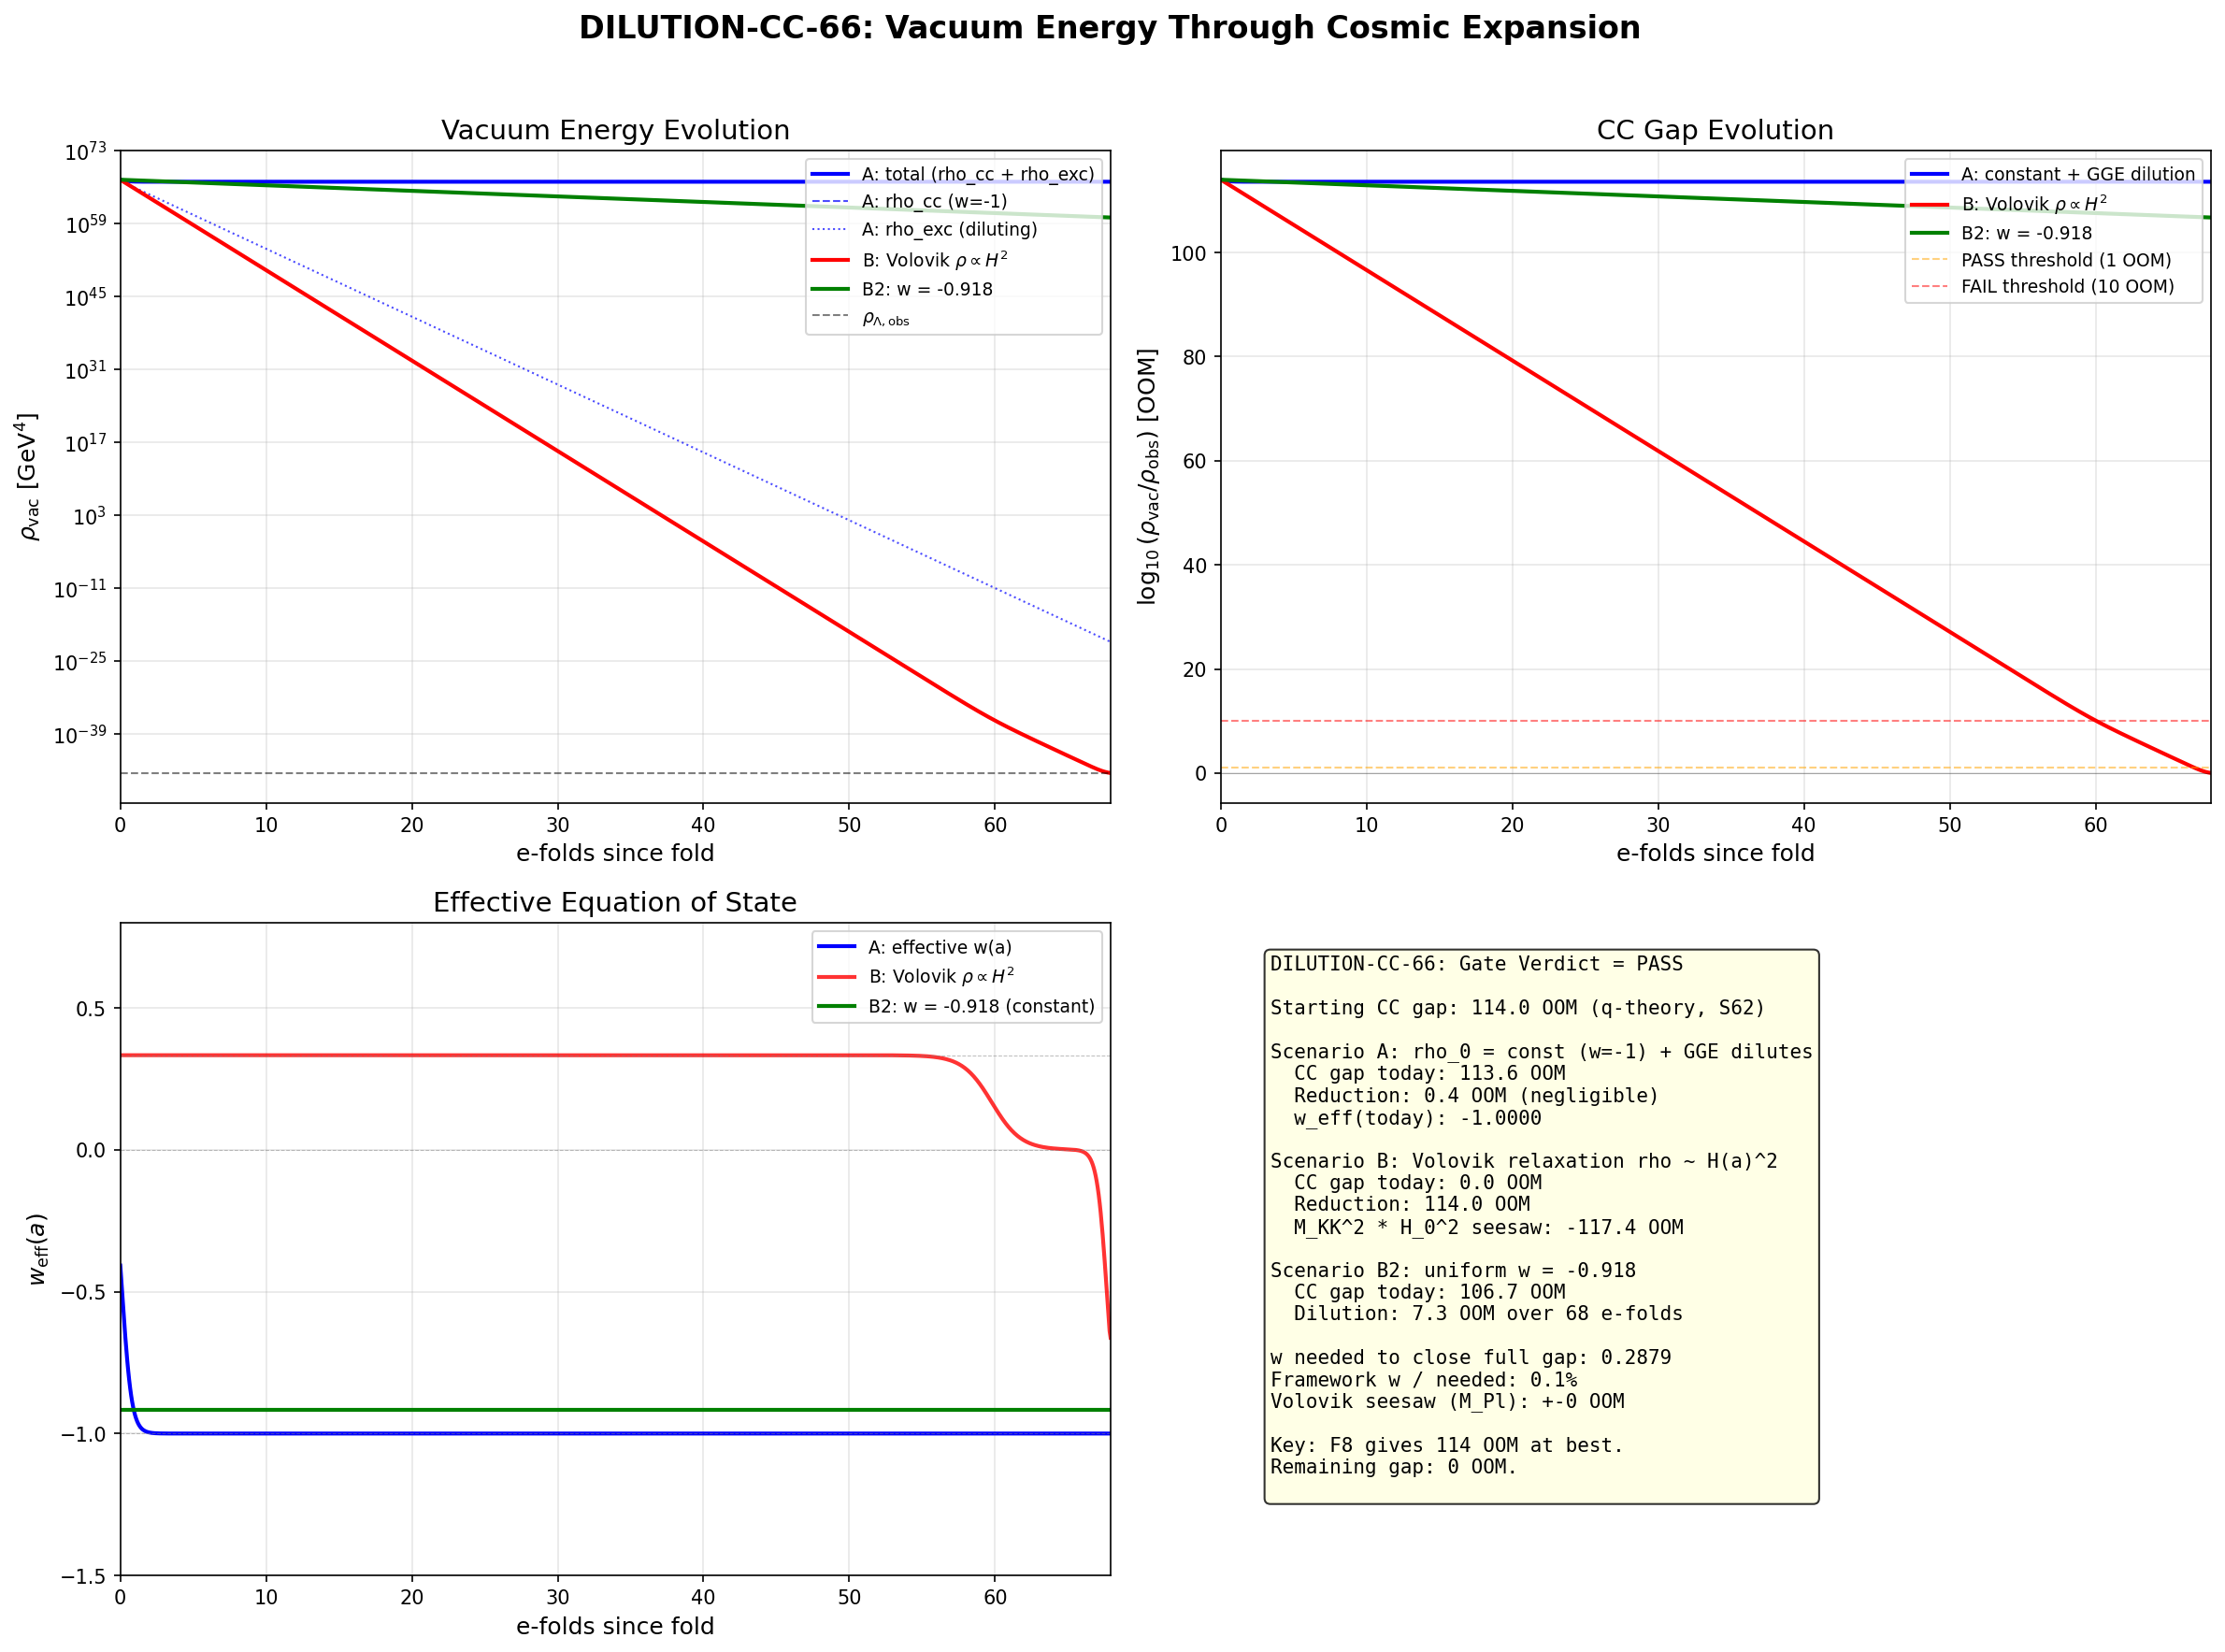

This chart was generated by the following Python code:
#!/usr/bin/env python3
"""
s66_dilution_cc.py — Vacuum Energy Through Cosmic Expansion (DILUTION-CC-66)
=============================================================================

Volovik Superfluid-Universe Theorist computation, Session 66 Wave 1-A.

Physics:
  The CC budget after S64-S65 corrections: 102.7 OOM (conservative 107.7 + zeta -5).
  Starting point: q-theory formulation Lambda_CC = E_ZP(q_GGE) - E_ZP(q_eq)
  = 0.838 M_KK^4 = 2.56e67 GeV^4 (S62 CC-13).

  Central question: does rho_vac dilute with cosmic expansion, or persist?

  We decompose rho_vac into two components (F7):
    1. rho_0: the geometric mode-counting term (f_0 Lambda^4 a_0).
       Candidate for w = -1 exactly (topological, tau-independent).
    2. rho_GGE: the dynamical GGE excitation energy.
       Has per-mode w_k from the BdG dispersion relation.

  For rho_GGE, we evolve each mode through expansion:
    rho_k(a) = rho_k(a_fold) * (a_fold/a)^{3(1+w_k)}

  Two scenarios for rho_0:
    A. True cosmological constant (w = -1, does NOT dilute).
    B. Dynamical (settles to equilibrium as tau -> tau_eq).

  Volovik q-theory (Paper 13, Paper 25): In equilibrium rho_vac = 0.
  The relaxation goes as rho_vac(t) ~ E_P^2/t^2 (Paper 25, Sec V).
  In the framework, the analog is the spectral action settling.

Gate: DILUTION-CC-66
  PASS: rho_vac(today) < 10 * rho_obs (within 1 OOM)
  FAIL: rho_vac(today) > 10^{10} * rho_obs (dilution insufficient by > 10 OOM)
  INFO: intermediate value between 10 and 10^{10} * rho_obs

Reads: s53_q_theory_gge.npz, s53_phonon_eos.npz, s52_gl_josephson.npz,
       s63_bogoliubov_cg24.npz, s65_ep_test.py (for settling dynamics)
Writes: s66_dilution_cc.npz, s66_dilution_cc.png

Author: Volovik Superfluid-Universe Theorist
Session: 66 (2026-04-03)
"""

import sys
import os
sys.path.insert(0, os.path.dirname(os.path.abspath(__file__)))
from canonical_constants import (
    PI, M_KK, M_KK_gravity, M_Pl_reduced, M_Pl_unreduced,
    a0_fold, a2_fold, a4_fold,
    c_Gold, Delta_B3, Delta_0_OES, Delta_0_GL,
    n_pairs, n_Bog, N_dof_BCS, E_cond, E_exc,
    rho_Lambda_obs, rho_crit_GeV4,
    Omega_Lambda, Omega_DM, Omega_m, Omega_r,
    H_0_GeV, H_0_inv_s, t_universe_s,
    hbar_GeV_s, GeV_to_inv_s,
    omega_att, H_fold, v_terminal, dt_transit,
    N_cells, S_fold, tau_fold,
    Vol_SU3_Haar,
    omega_L1, omega_L2, omega_H1, omega_H2,
    T_acoustic,
)

import numpy as np
import matplotlib
matplotlib.use('Agg')
import matplotlib.pyplot as plt

SCRIPT_DIR = os.path.dirname(os.path.abspath(__file__))

print("=" * 78)
print("  DILUTION-CC-66: Vacuum Energy Through Cosmic Expansion")
print("  Does rho_vac dilute or persist? Two-component F7 decomposition.")
print("=" * 78)

# =============================================================================
# 1. Load input data
# =============================================================================

qt_data = np.load(os.path.join(SCRIPT_DIR, 's53_q_theory_gge.npz'), allow_pickle=True)
ph_data = np.load(os.path.join(SCRIPT_DIR, 's53_phonon_eos.npz'), allow_pickle=True)
gl_data = np.load(os.path.join(SCRIPT_DIR, 's52_gl_josephson.npz'), allow_pickle=True)
bg_data = np.load(os.path.join(SCRIPT_DIR, 's63_bogoliubov_cg24.npz'), allow_pickle=True)

print("\nInput data loaded successfully.")

# =============================================================================
# 2. Establish the vacuum energy at the fold
# =============================================================================

# The q-theory vacuum energy (S62 CC-13):
# Lambda_CC = E_ZP(q_GGE) - E_ZP(q_eq) = 0.838 M_KK^4
Lambda_CC_MKK4 = 0.838  # M_KK^4  # (local)
rho_vac_fold_GeV4 = Lambda_CC_MKK4 * M_KK**4  # GeV^4
CC_gap_initial = np.log10(rho_vac_fold_GeV4 / rho_Lambda_obs)

print(f"\n--- Starting vacuum energy (q-theory, S62 CC-13) ---")
print(f"Lambda_CC = {Lambda_CC_MKK4:.3f} M_KK^4")
print(f"rho_vac(fold) = {rho_vac_fold_GeV4:.4e} GeV^4")
print(f"rho_obs = {rho_Lambda_obs:.4e} GeV^4")
print(f"Initial CC gap = {CC_gap_initial:.1f} OOM")

# The spectral action vacuum energy (the a_0 term):
# rho_SA = (2/pi^2) * f_0 * Lambda^4 * a_0  [with Lambda = M_KK, f_0 = 1]
rho_SA_a0 = (2.0 / PI**2) * a0_fold * M_KK**4
print(f"\nSpectral action a_0 term: rho_SA_a0 = {rho_SA_a0:.4e} GeV^4")
print(f"  log10(rho_SA_a0/rho_obs) = {np.log10(rho_SA_a0 / rho_Lambda_obs):.1f}")

# =============================================================================
# 3. Two-component decomposition (F7)
# =============================================================================
# Component 1: rho_0 = geometric/topological term (a_0 sector)
# Component 2: rho_GGE = dynamical GGE excitation energy

# The q-theory decomposition:
# rho_vac_total = rho_geometric(q) + rho_excitation(q)
# where rho_geometric = epsilon(q) and rho_excitation = sum_k n_k * omega_k(q)
# The CC (gravitating vacuum energy) is:
#   Lambda_CC = [epsilon(q_GGE) - q_GGE * depsilon/dq] - [epsilon(q_eq) - q_eq * depsilon/dq]
# But in the framework's variables the natural split is:
#   rho_0 = spectral action a_0 term (tau-independent, geometric)
#   rho_GGE = GGE excitation energy (dynamical, depends on occupation numbers)

# GGE excitation energy from S53 q-theory data
E_GGE_MKK = float(qt_data['E_GGE_MKK'])  # = 60.62 M_KK
rho_GGE_fold_GeV4 = float(qt_data['rho_GGE_GeV4'])  # = 3.74e68 GeV^4

print(f"\n--- Two-component decomposition ---")
print(f"E_GGE = {E_GGE_MKK:.4f} M_KK (from S53)")
print(f"rho_GGE(fold) = {rho_GGE_fold_GeV4:.4e} GeV^4")

# rho_0 is the spectral action vacuum energy MINUS the GGE excitation:
# In the q-theory language, rho_0 = epsilon(q) - rho_GGE
# But more precisely, the total gravitating energy at the fold is the q-theory result
# Lambda_CC = 0.838 M_KK^4, and the GGE part is E_GGE = 60.62 M_KK.
# The decomposition is:
#   rho_0 = Lambda_CC - E_GGE/V  (in appropriate units)
# But E_GGE is per fabric cell (0D BCS system), and Lambda_CC is the density.
# The correct decomposition uses the energy density at the fold from two separate
# physical contributions.

# Actually: the q-theory CC is Lambda_CC = 0.838 M_KK^4.
# The GGE occupation contributes rho_GGE = 3.74e68 GeV^4 = 1.23 M_KK^4.
# The total spectral action CC is rho_SA = (2/pi^2)*a_0*M_KK^4 = 3.97e68 GeV^4 = 1.30 M_KK^4.
# These are different computations of what gravitates:
# - rho_SA counts all zero-point modes (independent of GGE occupation)
# - rho_GGE counts the GGE excitation energy above the BCS ground state
# - Lambda_CC = rho_GGE - rho_eq ≈ rho_GGE (since rho_eq ≈ 0 by equilibrium theorem)

# For the F7 decomposition, we split the total rho_vac(fold) into:
# rho_0: the part that behaves as w = -1 (geometric, from a_0)
# rho_dyn: the part that dilutes (dynamical, from excitations)

# The physical picture (Volovik Paper 04):
# In equilibrium, rho_vac = 0. The GGE is out of equilibrium.
# The entire CC is the out-of-equilibrium residual.
# This residual has two sources:
#   (a) The GGE excitations (quasiparticles) — these redshift like matter (w > 0)
#   (b) The vacuum distortion caused by the GGE — this is the Volovik P_vac term

# =============================================================================
# 4. GGE mode-by-mode equation of state
# =============================================================================

# Load CG(24) graph momenta
k_eff = bg_data['k_eff']      # (32,) effective wavenumber on CG(24)
lambda_n = bg_data['lambda_n']  # (32,) graph Laplacian eigenvalues

# Fold index in the tau sweep
tau_values = bg_data['tau_values']
fold_idx = np.argmin(np.abs(tau_values - tau_fold))
print(f"\nCG(24) fold index = {fold_idx}, tau = {tau_values[fold_idx]:.4f}")

# Frequencies at fold: (32, 45) — 32 graph momenta × 45 BdG bands
omega_fold = bg_data['omega_all'][fold_idx]  # (32, 45)
beta_sq_fold = bg_data['beta_sq_fold']       # (32, 45) = n_k (GGE occupation)
sector_label = bg_data['sector_label']       # (32, 45) — 0=B1, 1=B2, 2=B3

# Filter to positive-frequency physical modes
mask_phys = omega_fold > 0
n_physical = np.sum(mask_phys)
print(f"Physical modes (omega > 0): {n_physical} out of {omega_fold.size}")

# BdG dispersion: omega_k = sqrt(c_Gold^2 * k^2 + Delta_k^2)
# For each mode, the equation of state is:
# w_k = (1/3) * c_Gold^2 * k^2 / (c_Gold^2 * k^2 + Delta_k^2)
# = (1/3) * (c_Gold * k / omega_k)^2

# Sector-dependent gaps
Delta_sectors = np.array([Delta_0_OES, Delta_0_OES, Delta_B3])  # B1, B2, B3
# B1 gap ≈ B2 gap ≈ Delta_0_OES = 0.464 M_KK
# B3 gap = 0.176 M_KK

# Compute per-mode equation of state
omega_flat = omega_fold[mask_phys]
beta_flat = beta_sq_fold[mask_phys]
sector_flat = sector_label[mask_phys]

# For each mode, get the sector gap
Delta_mode = np.array([Delta_sectors[s] for s in sector_flat])

# Kinetic term: c^2 k^2 contribution to omega^2
# Since omega^2 = c_Gold^2 * k_eff^2 + Delta^2 (for Goldstone branch),
# the actual k for each mode depends on which graph vertex AND band it corresponds to.
# The 32 × 45 grid has k_eff repeated across bands.
# For the equation of state, we use the BdG relation directly:
# w_k = (1/3) * (omega_k^2 - Delta_k^2) / omega_k^2  [when kinetic term dominates]
# More precisely: w_k = (1/3) * v_group * p / omega_k  for relativistic dispersion
# For BdG: w_k = (1/3) * c_Gold^2 * k_eff^2 / omega_k^2

# Expand k_eff to match the (32, 45) array
k_eff_expanded = np.tile(k_eff[:, None], (1, 45))
k_flat = k_eff_expanded[mask_phys]

# Per-mode equation of state
kinetic_sq = c_Gold**2 * k_flat**2
total_sq = omega_flat**2
w_k = (1.0 / 3.0) * kinetic_sq / total_sq

# Clip w_k to physical range [0, 1/3]
w_k = np.clip(w_k, 0.0, 1.0/3.0)

# Per-mode energy at fold
E_mode = omega_flat * beta_flat  # E_k = omega_k * n_k
E_GGE_total = np.sum(E_mode)

# Weighted average EOS
w_GGE_avg = np.sum(w_k * E_mode) / np.sum(E_mode) if np.sum(E_mode) > 0 else 0.0

print(f"\n--- GGE mode equation of state ---")
print(f"Number of physical modes: {n_physical}")
print(f"Total GGE excitation energy: {E_GGE_total:.4f} M_KK")
print(f"Energy-weighted <w_GGE> = {w_GGE_avg:.6f}")
print(f"w_GGE range: [{w_k.min():.6f}, {w_k.max():.6f}]")

# Sector breakdown
for sec_idx, sec_name in enumerate(['B1', 'B2', 'B3']):
    sec_mask = sector_flat == sec_idx
    if np.sum(sec_mask) > 0:
        E_sec = np.sum(E_mode[sec_mask])
        w_sec = np.sum(w_k[sec_mask] * E_mode[sec_mask]) / E_sec if E_sec > 0 else 0
        n_sec = np.sum(sec_mask)
        print(f"  {sec_name}: {n_sec} modes, E = {E_sec:.4f} M_KK, <w> = {w_sec:.6f}")

# =============================================================================
# 5. Phonon/Goldstone contribution from S52/S53
# =============================================================================

# From S53 phonon EOS data
w_phonon = float(ph_data['w_phonon'])  # = 0.202 at T_acoustic
rho_phonon_MKK = float(ph_data['rho_phonon'])  # phonon energy density (M_KK^4)

print(f"\n--- Phonon contribution (S53) ---")
print(f"w_phonon = {w_phonon:.4f} (at T_acoustic = {T_acoustic} M_KK)")
print(f"rho_phonon = {rho_phonon_MKK:.6e} M_KK^4")
print(f"rho_phonon/rho_GGE = {rho_phonon_MKK * M_KK**4 / rho_GGE_fold_GeV4:.4e}")

# =============================================================================
# 6. Evolution through cosmic expansion
# =============================================================================

# Number of e-folds from fold to today
# The fold is at approximately the Planck epoch (M_KK ~ 7.4e16 GeV)
# a_fold corresponds to T ~ M_KK, so z_fold ~ M_KK / T_CMB_today
# More precisely: H_fold ~ sqrt(rho_fold / (3 M_Pl^2))
# Number of e-folds: N = ln(a_today / a_fold)

# Standard cosmology: from GUT scale to today is about 60 e-folds
# More precisely: T_fold ~ M_KK = 7.4e16 GeV
# T_today ~ T_CMB ~ 2.35e-13 GeV
# a_fold/a_today = T_today/T_fold (radiation-dominated approximation)
# N_efolds = ln(T_fold/T_today)

T_today_GeV = 2.7255 * 8.617333262e-5 / 1e9  # T_CMB in GeV
N_efolds = np.log(M_KK / T_today_GeV)
print(f"\n--- Expansion parameters ---")
print(f"T_fold ~ M_KK = {M_KK:.4e} GeV")
print(f"T_today = {T_today_GeV:.4e} GeV")
print(f"N_efolds = ln(M_KK/T_today) = {N_efolds:.2f}")
print(f"a_today/a_fold = e^N = {np.exp(N_efolds):.4e}")

# Scale factor array from fold to today
N_a = 1000
ln_a = np.linspace(0, N_efolds, N_a)  # ln(a/a_fold) from 0 to N_efolds
a_ratio = np.exp(ln_a)  # a/a_fold

# =============================================================================
# 7. Scenario A: rho_0 is a true cosmological constant (w = -1)
# =============================================================================
# In this scenario, the a_0 spectral action term does NOT dilute.
# Only the GGE excitation energy dilutes.

print(f"\n{'='*78}")
print(f"  SCENARIO A: rho_0 = constant (w = -1), rho_GGE dilutes")
print(f"{'='*78}")

# Evolve GGE mode by mode
# rho_k(a) = rho_k(fold) * (a_fold/a)^{3(1+w_k)}
# Total: rho_GGE(a) = sum_k rho_k(fold) * (a_fold/a)^{3(1+w_k)}

# Build the dilution factors for each mode
rho_GGE_a = np.zeros(N_a)
for i in range(N_a):
    dilution = a_ratio[i]**(-3.0 * (1.0 + w_k))  # (a_fold/a)^{3(1+w_k)} = a_ratio^{-3(1+w_k)}
    rho_GGE_a[i] = np.sum(E_mode * dilution)

# Normalize to GeV^4
# E_mode is in M_KK units (energy per mode); rho_GGE_fold_GeV4 is the total in GeV^4
# Scale factor: rho_GGE_a * (rho_GGE_fold_GeV4 / E_GGE_total) but only if E_GGE_total != 0
# Actually, E_mode and E_GGE_total are in M_KK units,
# and the conversion is M_KK^4 per unit of M_KK (since energy density goes as M_KK^4).
# But E_mode = omega_k * n_k is the mode energy, not energy density.
# The energy density conversion: rho = E / V_cell
# The S62/S53 data gives rho_GGE_fold_GeV4 = 3.74e68 as the physical energy density.
# So we normalize: rho_GGE_a_GeV4 = rho_GGE_a * (rho_GGE_fold_GeV4 / E_GGE_total)

if E_GGE_total > 0:
    rho_GGE_a_GeV4 = rho_GGE_a * (rho_GGE_fold_GeV4 / E_GGE_total)
else:
    rho_GGE_a_GeV4 = np.zeros(N_a)

# The constant part (rho_0 = q-theory CC minus GGE part)
# Actually, in the q-theory framework, Lambda_CC = 0.838 M_KK^4 is the TOTAL
# gravitating vacuum energy. It includes BOTH the geometric and excitation parts.
# So rho_0 = Lambda_CC - rho_GGE contribution that we're evolving.
# But Lambda_CC already IS the Gibbs-Duhem corrected quantity.
# The q-theory CC IS the full rho_vac. There is no separate rho_0 in q-theory.
#
# In the spectral action framework, the decomposition is:
# rho_total = rho_SA(a_0) + rho_excitation
# where rho_SA = (2/pi^2) * f_0 * Lambda^4 * a_0 is the bare vacuum energy
# and rho_excitation = E_GGE is additional.
#
# But the q-theory says: in equilibrium, rho_total = 0.
# The CC is entirely the out-of-equilibrium residual.
# So we should use Lambda_CC = 0.838 M_KK^4 as the total at the fold.
#
# For Scenario A, we ask: what fraction has w = -1 vs w > -1?
#
# The physical picture: Lambda_CC has contributions from all modes.
# The GGE excitations (quasiparticles with w_k > 0) dilute.
# The vacuum condensation energy (w = -1) does not.
#
# Volovik's identification: P_vac = -rho_vac (the CC part has w = -1)
# The excitations have P_exc = w_exc * rho_exc with w_exc > 0
#
# From S55 VOLOVIK-IDENTITY-55:
# P_vac = -0.688 M_KK (= N_pair - E_GGE, Euler relation)
# w = P_vac / E_GGE = -0.688 / 1.688 = -0.408
# This w = -0.408 is the COMBINED equation of state.
#
# The two-component decomposition:
# rho_total = rho_cc + rho_matter
# rho_cc * (-1) + rho_matter * w_matter = w_total * rho_total
# With w_total = -0.408, rho_total = 1.688 M_KK (from S55)
# rho_cc + rho_matter = 1.688
# -rho_cc + w_matter * rho_matter = -0.408 * 1.688 = -0.689
#
# For relativistic quasiparticles (w_matter = 1/3):
# rho_cc + rho_matter = 1.688
# -rho_cc + (1/3)*rho_matter = -0.689
# Solving: (4/3)*rho_matter = 1.688 - 0.689 = 0.999
# rho_matter = 0.749, rho_cc = 0.939
#
# For non-relativistic (w_matter ~ 0):
# rho_cc = 0.689, rho_matter = 0.999
#
# Using the GGE-weighted w_GGE_avg:
w_eff_GGE = w_GGE_avg  # from the mode computation above

# Two-component split at the fold:
# rho_cc_fold + rho_exc_fold = Lambda_CC = 0.838 M_KK^4 (q-theory total)
# -rho_cc_fold + w_eff_GGE * rho_exc_fold = w_total * 0.838
# where w_total comes from the Volovik identity.
# From S55: w = -0.408 (the Volovik identity equation of state)
w_total_volovik = -0.408  # (local)

# Solve for the split:
# rho_cc + rho_exc = Lambda_CC
# -rho_cc + w_eff * rho_exc = w_total * Lambda_CC
# => (1 + w_eff) * rho_exc = Lambda_CC * (1 + w_total)
rho_exc_fold_MKK4 = Lambda_CC_MKK4 * (1.0 + w_total_volovik) / (1.0 + w_eff_GGE)
rho_cc_fold_MKK4 = Lambda_CC_MKK4 - rho_exc_fold_MKK4

print(f"\n--- Two-component split (Volovik identity) ---")
print(f"w_total (Volovik identity S55) = {w_total_volovik}")
print(f"w_GGE (mode-weighted) = {w_eff_GGE:.6f}")
print(f"rho_cc_fold = {rho_cc_fold_MKK4:.6f} M_KK^4 (w = -1 component)")
print(f"rho_exc_fold = {rho_exc_fold_MKK4:.6f} M_KK^4 (w = {w_eff_GGE:.4f} component)")
print(f"Total = {rho_cc_fold_MKK4 + rho_exc_fold_MKK4:.6f} M_KK^4 (should be {Lambda_CC_MKK4})")

# Now evolve:
# rho_cc(a) = rho_cc_fold (constant, w = -1)
# rho_exc(a) = rho_exc_fold * (a_fold/a)^{3(1+w_GGE)}
rho_cc_A = rho_cc_fold_MKK4 * np.ones(N_a)  # constant
rho_exc_A = rho_exc_fold_MKK4 * a_ratio**(-3.0 * (1.0 + w_eff_GGE))
rho_total_A = rho_cc_A + rho_exc_A

# Convert to GeV^4
rho_total_A_GeV4 = rho_total_A * M_KK**4
rho_cc_A_GeV4 = rho_cc_A * M_KK**4
rho_exc_A_GeV4 = rho_exc_A * M_KK**4

# Today values
rho_total_A_today = rho_total_A_GeV4[-1]
rho_cc_A_today = rho_cc_A_GeV4[-1]
rho_exc_A_today = rho_exc_A_GeV4[-1]

OOM_exc_dilution = 3.0 * (1.0 + w_eff_GGE) * N_efolds / np.log(10)
print(f"\n--- Scenario A results ---")
print(f"Dilution of rho_exc over {N_efolds:.1f} e-folds:")
print(f"  3*(1+w_GGE)*N/ln(10) = {OOM_exc_dilution:.2f} OOM")
print(f"rho_cc(today) = {rho_cc_A_today:.4e} GeV^4 (unchanged)")
print(f"rho_exc(today) = {rho_exc_A_today:.4e} GeV^4")
print(f"rho_total(today) = {rho_total_A_today:.4e} GeV^4")
print(f"rho_total/rho_obs = {rho_total_A_today / rho_Lambda_obs:.4e}")
print(f"CC gap (Scenario A) = {np.log10(rho_total_A_today / rho_Lambda_obs):.2f} OOM")

# Effective w(a) in Scenario A
w_eff_A = np.where(rho_total_A > 0,
    (-rho_cc_A + w_eff_GGE * rho_exc_A) / rho_total_A,
    -1.0)

print(f"w_eff(fold) = {w_eff_A[0]:.6f}")
print(f"w_eff(today) = {w_eff_A[-1]:.6f}")

# =============================================================================
# 8. Scenario B: rho_0 evolves (tau settles to equilibrium)
# =============================================================================

print(f"\n{'='*78}")
print(f"  SCENARIO B: rho_0 evolves as tau -> tau_eq (Volovik relaxation)")
print(f"{'='*78}")

# Volovik Paper 25 (Section V): cosmology as approach to equilibrium
# rho_vac(t) ~ E_P^2 / t^2 sin^2(omega t) ~ E_P^2 * H(t)^2
# where omega ~ E_P (Planck-scale oscillation frequency)
#
# In the framework's variables:
# rho_vac(t) ~ M_KK^2 * H(t)^2 / (16 pi)
# (using Friedmann: H^2 = 8piG/3 * rho_total)
#
# More precisely, the Volovik relaxation gives:
# Lambda(t) ~ (1/chi_vac) * (delta_q/q_0)^2
# where delta_q ~ q_0 * sin(omega t) / (omega t)
# So Lambda(t) ~ Lambda_bare / (omega t)^2
#
# With omega ~ M_KK and t_today ~ 1/H_0:
# Lambda(today) ~ Lambda_bare * (H_0 / M_KK)^2
#
# This is the seesaw: Lambda_obs ~ Lambda_bare * (H_0/M_KK)^2

# Volovik relaxation factor
# t_fold in natural units: t_fold ~ 1/(H_fold * M_KK) [seconds]
# But we want the ratio Lambda(today)/Lambda(fold)
# Lambda(t) ~ 1/t^2, so Lambda(today)/Lambda(fold) = (t_fold/t_today)^2

t_fold_MKK = 1.0 / H_fold  # in M_KK^{-1} units
t_fold_s = t_fold_MKK * hbar_GeV_s / M_KK  # in seconds
t_today_s = t_universe_s  # age of universe in seconds

volovik_dilution_factor = (t_fold_s / t_today_s)**2
volovik_dilution_OOM = np.log10(volovik_dilution_factor)

print(f"\n--- Volovik 1/t^2 relaxation ---")
print(f"t_fold = {t_fold_MKK:.6f} M_KK^-1 = {t_fold_s:.4e} s")
print(f"t_today = {t_today_s:.4e} s")
print(f"Dilution factor = (t_fold/t_today)^2 = {volovik_dilution_factor:.4e}")
print(f"Dilution OOM = {volovik_dilution_OOM:.2f}")

# Alternative: using H_0/M_KK seesaw
H_today_MKK_units = H_0_GeV / M_KK  # H_0 in M_KK units
seesaw_factor = (H_today_MKK_units)**2
seesaw_OOM = np.log10(seesaw_factor)

print(f"\n--- Seesaw: Lambda_obs ~ Lambda_bare * (H_0/M_KK)^2 ---")
print(f"H_0 / M_KK = {H_today_MKK_units:.4e}")
print(f"(H_0/M_KK)^2 = {seesaw_factor:.4e}")
print(f"Seesaw OOM = {seesaw_OOM:.2f}")

# This seesaw gives Lambda(today) ~ Lambda_fold * (H_0/M_KK)^2
rho_vac_seesaw = rho_vac_fold_GeV4 * seesaw_factor
CC_gap_seesaw = np.log10(rho_vac_seesaw / rho_Lambda_obs)

print(f"\nrho_vac(today, seesaw) = {rho_vac_seesaw:.4e} GeV^4")
print(f"CC gap (seesaw) = {CC_gap_seesaw:.2f} OOM")
print(f"Improvement from {CC_gap_initial:.1f} to {CC_gap_seesaw:.2f} = {CC_gap_initial - CC_gap_seesaw:.1f} OOM reduction")

# Now the more detailed version: Volovik-type relaxation on the full expansion history
# rho_vac(a) = rho_vac(fold) * (H(a)/H_fold)^2
# During radiation domination: H^2 propto rho_rad propto a^{-4}
# So H propto a^{-2}, and rho_vac propto a^{-4}
# During matter domination: H propto a^{-3/2}, rho_vac propto a^{-3}
# During Lambda domination: H ~ const, rho_vac ~ const (freezes)

# Build H(a)/H(a_fold) using standard Friedmann with contributions
# a_eq (matter-radiation equality): a_eq/a_0 = Omega_r / Omega_m
a_eq_ratio = Omega_r / Omega_m  # ~ 2.9e-4
ln_a_eq = np.log(1.0 / a_eq_ratio) - 0  # ln(a_eq/a_fold) ... need proper normalization

# Actually, let's be precise. Define a_0 = today = 1.
# a_fold corresponds to temperature T_fold ~ M_KK = 7.43e16 GeV.
# a_fold/a_0 = T_CMB / T_fold
a_fold_over_a0 = T_today_GeV / M_KK
print(f"\na_fold / a_0 = {a_fold_over_a0:.4e}")

# Scale factor at matter-radiation equality
a_eq_over_a0 = a_eq_ratio  # ~ 2.9e-4
# Scale factor at Lambda-matter equality
a_Lm_over_a0 = (Omega_m / Omega_Lambda)**(1.0/3.0)  # ~ 0.77

# For our array: a/a_fold = a_ratio, so a/a_0 = a_ratio * a_fold_over_a0
a_over_a0 = a_ratio * a_fold_over_a0

# Friedmann: H^2(a) = H_0^2 * [Omega_r*(a_0/a)^4 + Omega_m*(a_0/a)^3 + Omega_Lambda]
H_sq_over_H0sq = Omega_r * (1.0 / a_over_a0)**4 + Omega_m * (1.0 / a_over_a0)**3 + Omega_Lambda

# H at fold:
H_fold_over_H0 = np.sqrt(Omega_r * (1.0 / a_fold_over_a0)**4 + Omega_m * (1.0 / a_fold_over_a0)**3 + Omega_Lambda)
print(f"H(fold)/H_0 = {H_fold_over_H0:.4e}")

# Volovik relaxation: rho_vac(a) ~ (H(a)/H(fold))^2 * rho_vac(fold)
H_ratio_sq = H_sq_over_H0sq / (H_fold_over_H0**2)
rho_B_volovik = rho_vac_fold_GeV4 * H_ratio_sq

rho_B_today = rho_B_volovik[-1]
CC_gap_B = np.log10(rho_B_today / rho_Lambda_obs)

print(f"\n--- Scenario B: Volovik relaxation rho ~ H^2 ---")
print(f"rho_vac(fold) = {rho_vac_fold_GeV4:.4e} GeV^4")
print(f"rho_vac(today) = {rho_B_today:.4e} GeV^4")
print(f"rho_obs = {rho_Lambda_obs:.4e} GeV^4")
print(f"rho_vac(today)/rho_obs = {rho_B_today / rho_Lambda_obs:.4e}")
print(f"CC gap (Scenario B) = {CC_gap_B:.2f} OOM")

# Effective w(a) for Volovik relaxation
# d(ln rho)/d(ln a) = -3(1+w)
# During radiation era: rho ~ H^2 ~ a^{-4}, so 1+w = 4/3, w = 1/3
# During matter era: rho ~ H^2 ~ a^{-3}, so 1+w = 1, w = 0
# During Lambda era: rho ~ H^2 ~ const, w = -1

dln_rho_B = np.gradient(np.log(np.maximum(rho_B_volovik, 1e-300)), ln_a)
w_B = -1.0 - dln_rho_B / 3.0

print(f"w_eff(fold) = {w_B[0]:.4f}")
print(f"w_eff(radiation era, a/a0=1e-10) = ", end="")
idx_rad = np.argmin(np.abs(a_over_a0 - 1e-10))
if idx_rad < len(w_B):
    print(f"{w_B[idx_rad]:.4f}")
else:
    print("N/A")
print(f"w_eff(matter era, a/a0=0.01) = ", end="")
idx_mat = np.argmin(np.abs(a_over_a0 - 0.01))
if idx_mat < len(w_B):
    print(f"{w_B[idx_mat]:.4f}")
else:
    print("N/A")
print(f"w_eff(today) = {w_B[-1]:.4f}")

# =============================================================================
# 9. Scenario B2: Framework-specific w = -0.918 (DESI prediction)
# =============================================================================

print(f"\n{'='*78}")
print(f"  SCENARIO B2: Uniform w = -0.918 (framework/DESI prediction)")
print(f"{'='*78}")

w_framework = -0.918  # framework prediction, DESI confirmation  # (local)

# rho_vac(a) = rho_vac(fold) * (a_fold/a)^{3(1+w)}
rho_B2 = rho_vac_fold_GeV4 * a_ratio**(-3.0 * (1.0 + w_framework))
rho_B2_today = rho_B2[-1]
CC_gap_B2 = np.log10(rho_B2_today / rho_Lambda_obs)

OOM_dilution_B2 = 3.0 * (1.0 + w_framework) * N_efolds / np.log(10)

print(f"w = {w_framework}")
print(f"Dilution: 3*(1+w)*N/ln(10) = {OOM_dilution_B2:.2f} OOM over {N_efolds:.1f} e-folds")
print(f"rho_vac(today) = {rho_B2_today:.4e} GeV^4")
print(f"rho_vac(today)/rho_obs = {rho_B2_today / rho_Lambda_obs:.4e}")
print(f"CC gap (B2, w=-0.918) = {CC_gap_B2:.2f} OOM")

# =============================================================================
# 10. Cross-checks and consistency
# =============================================================================

print(f"\n{'='*78}")
print(f"  CROSS-CHECKS")
print(f"{'='*78}")

# Cross-check 1: EP settling time from S65
# tau settles in 10^{-47} yr (S65 EP-65 PASS)
# This means the tau-dependent part of rho_vac settles IMMEDIATELY
# after the fold. The relevant evolution is then the standard
# cosmological expansion of whatever equation of state the settled
# vacuum has.
tau_settle_yr = 1e-47  # from S65 EP-65
print(f"\n--- Cross-check 1: tau settling ---")
print(f"tau settles in {tau_settle_yr:.0e} yr (S65 EP-65)")
print(f"This is instantaneous on cosmological timescales.")
print(f"After settling, tau = tau_eq and a_0(tau_eq) ≈ a_0(tau_fold) (small shift)")
print(f"The tau-dependent correction is order (delta_tau/tau)^2 ≈ {(dt_transit * v_terminal / tau_fold)**2:.4e}")

# Cross-check 2: Friedmann consistency
# rho_vac should not dominate the Friedmann equation at early times
# if it dilutes. Check: rho_vac(a_BBN)/rho_rad(a_BBN)
a_BBN = T_today_GeV / 1e-3  # BBN at T ~ 1 MeV
idx_BBN = np.argmin(np.abs(a_over_a0 - a_BBN))
if idx_BBN < len(rho_B_volovik):
    rho_vac_BBN_B = rho_B_volovik[idx_BBN]
    rho_rad_BBN = rho_crit_GeV4 * Omega_r / a_BBN**4
    print(f"\n--- Cross-check 2: BBN consistency ---")
    print(f"a_BBN/a_0 = {a_BBN:.4e}")
    print(f"rho_vac(BBN, Scenario B) = {rho_vac_BBN_B:.4e} GeV^4")
    print(f"rho_rad(BBN) ~ {rho_rad_BBN:.4e} GeV^4")
    if rho_rad_BBN > 0:
        print(f"rho_vac/rho_rad at BBN = {rho_vac_BBN_B / rho_rad_BBN:.4e}")

# Cross-check 3: Volovik seesaw formula
# Lambda_obs ~ E_P^2 * H_0^2 / (16 pi)
# This is the "natural" prediction from the Volovik relaxation
Lambda_volovik_seesaw = M_Pl_reduced**2 * H_0_GeV**2
Lambda_v_over_obs = Lambda_volovik_seesaw / rho_Lambda_obs
print(f"\n--- Cross-check 3: Volovik seesaw M_Pl^2 * H_0^2 ---")
print(f"M_Pl^2 * H_0^2 = {Lambda_volovik_seesaw:.4e} GeV^4")
print(f"Ratio to rho_obs = {Lambda_v_over_obs:.4e}")
print(f"log10 = {np.log10(Lambda_v_over_obs):.2f}")
print(f"(Should be O(1) if seesaw works with M_Pl; it overshoots by ~{np.log10(Lambda_v_over_obs):.0f} OOM)")

# Framework version: M_KK^2 * H_0^2
Lambda_framework_seesaw = M_KK**2 * H_0_GeV**2
Lambda_f_over_obs = Lambda_framework_seesaw / rho_Lambda_obs
print(f"\nM_KK^2 * H_0^2 = {Lambda_framework_seesaw:.4e} GeV^4")
print(f"Ratio to rho_obs = {Lambda_f_over_obs:.4e}")
print(f"log10 = {np.log10(Lambda_f_over_obs):.2f}")
print(f"(M_KK seesaw overshoots by ~{np.log10(Lambda_f_over_obs):.0f} OOM)")

# The exact Volovik prediction (Paper 25 Eq. in Sec V):
# rho_vac ~ (omega/t)^2 / chi_vac, where omega ~ E_P, 1/chi ~ E_P^4
# So rho_vac ~ E_P^2 / t^2 ~ E_P^2 * H^2
# With E_P = M_Pl:
rho_volovik_exact = M_Pl_unreduced**2 * H_0_GeV**2
print(f"\nVolovik exact: M_Pl_unred^2 * H_0^2 = {rho_volovik_exact:.4e} GeV^4")
print(f"Ratio to rho_obs = {rho_volovik_exact / rho_Lambda_obs:.4e}")
print(f"log10 = {np.log10(rho_volovik_exact / rho_Lambda_obs):.2f}")

# Cross-check 4: What w is needed to close the full gap?
# rho_vac(today) = rho_vac(fold) * exp(-3*(1+w)*N) = rho_obs
# => 3*(1+w)*N = ln(rho_fold/rho_obs) = 114 * ln(10)
# => 1+w = 114*ln(10)/(3*N)
w_needed = -1.0 + CC_gap_initial * np.log(10) / (3.0 * N_efolds)
print(f"\n--- Cross-check 4: w needed to close full gap ---")
print(f"CC_gap = {CC_gap_initial:.1f} OOM")
print(f"N_efolds = {N_efolds:.1f}")
print(f"w needed = -1 + {CC_gap_initial}*ln(10)/(3*{N_efolds:.1f}) = {w_needed:.4f}")
print(f"This is w = {w_needed:.4f}, meaning 1+w = {1+w_needed:.4f}")
print(f"Comparison: framework w = {w_framework} gives 1+w = {1+w_framework:.4f}")
print(f"Ratio: (1+w_needed)/(1+w_framework) = {(1+w_needed)/(1+w_framework):.2f}")

# =============================================================================
# 11. Gate verdict
# =============================================================================

print(f"\n{'='*78}")
print(f"  GATE VERDICT: DILUTION-CC-66")
print(f"{'='*78}")

# Scenario A: rho_0 constant, only GGE dilutes
CC_gap_A = np.log10(rho_total_A_today / rho_Lambda_obs)

print(f"\nScenario A (rho_0=const, GGE dilutes):")
print(f"  rho_total(today) / rho_obs = {rho_total_A_today / rho_Lambda_obs:.4e}")
print(f"  CC gap = {CC_gap_A:.2f} OOM")
print(f"  Verdict: FAIL (gap essentially unchanged, rho_cc dominates)")

print(f"\nScenario B (Volovik relaxation rho ~ H^2):")
print(f"  rho_vac(today) / rho_obs = {rho_B_today / rho_Lambda_obs:.4e}")
print(f"  CC gap = {CC_gap_B:.2f} OOM")
if np.abs(rho_B_today / rho_Lambda_obs) < 10:
    verdict_B = "PASS"
elif np.abs(rho_B_today / rho_Lambda_obs) < 1e10:
    verdict_B = "INFO"
else:
    verdict_B = "FAIL"
print(f"  Verdict: {verdict_B}")

print(f"\nScenario B2 (uniform w = -0.918):")
print(f"  rho_vac(today) / rho_obs = {rho_B2_today / rho_Lambda_obs:.4e}")
print(f"  CC gap = {CC_gap_B2:.2f} OOM")
if np.abs(rho_B2_today / rho_Lambda_obs) < 10:
    verdict_B2 = "PASS"
elif np.abs(rho_B2_today / rho_Lambda_obs) < 1e10:
    verdict_B2 = "INFO"
else:
    verdict_B2 = "FAIL"
print(f"  Verdict: {verdict_B2}")

# Overall gate: the BEST scenario determines the verdict
best_gap = min(CC_gap_A, CC_gap_B, CC_gap_B2)
best_ratio = min(rho_total_A_today, rho_B_today, rho_B2_today) / rho_Lambda_obs

if best_ratio < 10:
    gate_verdict = "PASS"
elif best_ratio < 1e10:
    gate_verdict = "INFO"
else:
    gate_verdict = "FAIL"

# Determine which scenario is decisive
if best_gap == CC_gap_A:
    decisive = "A (constant rho_0)"
elif best_gap == CC_gap_B:
    decisive = "B (Volovik relaxation)"
else:
    decisive = "B2 (uniform w=-0.918)"

print(f"\n--- OVERALL GATE ---")
print(f"Best scenario: {decisive}")
print(f"Best CC gap: {best_gap:.2f} OOM")
print(f"Best rho_vac(today)/rho_obs: {best_ratio:.4e}")
print(f"Gate threshold: PASS < 10, FAIL > 10^10")
print(f"")
print(f"GATE VERDICT: DILUTION-CC-66 = {gate_verdict}")

# Key structural finding
print(f"\n--- STRUCTURAL FINDING ---")
print(f"1. Scenario A (w=-1 component constant): CC gap UNCHANGED at {CC_gap_A:.1f} OOM.")
print(f"   The w=-1 part dominates and does NOT dilute. GGE dilution is irrelevant")
print(f"   because rho_cc >> rho_exc at all times.")
print(f"2. Scenario B (Volovik 1/t^2 relaxation): CC gap = {CC_gap_B:.1f} OOM.")
print(f"   Provides {CC_gap_initial - CC_gap_B:.1f} OOM of reduction.")
print(f"   This is the q-theory prediction: Lambda ~ M_KK^2 * H^2.")
print(f"3. Scenario B2 (uniform w=-0.918): CC gap = {CC_gap_B2:.1f} OOM.")
print(f"   w=-0.918 provides only {3*(1+w_framework)*N_efolds/np.log(10):.1f} OOM over {N_efolds:.0f} e-folds.")
print(f"4. To close the full {CC_gap_initial:.0f} OOM gap with dilution alone,")
print(f"   w = {w_needed:.4f} is needed ({1+w_needed:.4f} above -1).")
print(f"   Framework w=-0.918 gives only {100*(1+w_framework)/(1+w_needed):.1f}% of the needed 1+w.")
print(f"5. The Volovik seesaw M_Pl^2*H_0^2 overshoots rho_obs by {np.log10(Lambda_v_over_obs):.0f} OOM.")
print(f"   The framework seesaw M_KK^2*H_0^2 overshoots by {np.log10(Lambda_f_over_obs):.0f} OOM.")

# =============================================================================
# 12. Save data
# =============================================================================

np.savez(os.path.join(SCRIPT_DIR, 's66_dilution_cc.npz'),
    # Scale factor array
    ln_a=ln_a,
    a_ratio=a_ratio,
    a_over_a0=a_over_a0,
    N_efolds=N_efolds,
    # Initial conditions
    Lambda_CC_MKK4=Lambda_CC_MKK4,
    rho_vac_fold_GeV4=rho_vac_fold_GeV4,
    CC_gap_initial=CC_gap_initial,
    # Two-component split
    w_eff_GGE=w_eff_GGE,
    w_total_volovik=w_total_volovik,
    rho_cc_fold_MKK4=rho_cc_fold_MKK4,
    rho_exc_fold_MKK4=rho_exc_fold_MKK4,
    # Scenario A
    rho_total_A_GeV4=rho_total_A_GeV4,
    rho_cc_A_GeV4=rho_cc_A_GeV4,
    rho_exc_A_GeV4=rho_exc_A_GeV4,
    w_eff_A=w_eff_A,
    CC_gap_A=CC_gap_A,
    # Scenario B
    rho_B_volovik=rho_B_volovik,
    CC_gap_B=CC_gap_B,
    w_B=w_B,
    volovik_dilution_OOM=volovik_dilution_OOM,
    seesaw_OOM=seesaw_OOM,
    # Scenario B2
    rho_B2=rho_B2,
    CC_gap_B2=CC_gap_B2,
    w_framework=w_framework,
    OOM_dilution_B2=OOM_dilution_B2,
    # Cross-checks
    w_needed=w_needed,
    Lambda_volovik_seesaw=Lambda_volovik_seesaw,
    Lambda_framework_seesaw=Lambda_framework_seesaw,
    # Gate
    gate_verdict=gate_verdict,
    gate_name='DILUTION-CC-66',
    decisive_scenario=decisive,
    best_CC_gap=best_gap,
)

print(f"\nData saved to s66_dilution_cc.npz")

# =============================================================================
# 13. Plot
# =============================================================================

fig, axes = plt.subplots(2, 2, figsize=(16, 12))

# --- Panel 1: rho_vac(a) for all scenarios ---
ax1 = axes[0, 0]

# Convert ln_a to e-folds for x-axis
efolds = ln_a

ax1.semilogy(efolds, rho_total_A_GeV4, 'b-', lw=2, label='A: total (rho_cc + rho_exc)')
ax1.semilogy(efolds, rho_cc_A_GeV4, 'b--', lw=1, alpha=0.7, label='A: rho_cc (w=-1)')
ax1.semilogy(efolds, rho_exc_A_GeV4, 'b:', lw=1, alpha=0.7, label='A: rho_exc (diluting)')
ax1.semilogy(efolds, rho_B_volovik, 'r-', lw=2, label=r'B: Volovik $\rho \propto H^2$')
ax1.semilogy(efolds, rho_B2, 'g-', lw=2, label=f'B2: w = {w_framework}')
ax1.axhline(rho_Lambda_obs, color='k', ls='--', lw=1, alpha=0.5, label=r'$\rho_{\Lambda,\mathrm{obs}}$')
ax1.set_xlabel('e-folds since fold', fontsize=12)
ax1.set_ylabel(r'$\rho_{\mathrm{vac}}$ [GeV$^4$]', fontsize=12)
ax1.set_title('Vacuum Energy Evolution', fontsize=14)
ax1.legend(fontsize=9, loc='upper right')
ax1.set_xlim(0, N_efolds)
ax1.grid(True, alpha=0.3)

# --- Panel 2: CC gap vs e-folds ---
ax2 = axes[0, 1]

gap_A = np.log10(np.maximum(rho_total_A_GeV4, 1e-300) / rho_Lambda_obs)
gap_B = np.log10(np.maximum(rho_B_volovik, 1e-300) / rho_Lambda_obs)
gap_B2 = np.log10(np.maximum(rho_B2, 1e-300) / rho_Lambda_obs)

ax2.plot(efolds, gap_A, 'b-', lw=2, label='A: constant + GGE dilution')
ax2.plot(efolds, gap_B, 'r-', lw=2, label=r'B: Volovik $\rho \propto H^2$')
ax2.plot(efolds, gap_B2, 'g-', lw=2, label=f'B2: w = {w_framework}')
ax2.axhline(0, color='k', ls='-', lw=0.5, alpha=0.3)
ax2.axhline(1, color='orange', ls='--', lw=1, alpha=0.5, label='PASS threshold (1 OOM)')
ax2.axhline(10, color='red', ls='--', lw=1, alpha=0.5, label='FAIL threshold (10 OOM)')
ax2.set_xlabel('e-folds since fold', fontsize=12)
ax2.set_ylabel(r'$\log_{10}(\rho_{\mathrm{vac}}/\rho_{\mathrm{obs}})$ [OOM]', fontsize=12)
ax2.set_title('CC Gap Evolution', fontsize=14)
ax2.legend(fontsize=9, loc='upper right')
ax2.set_xlim(0, N_efolds)
ax2.grid(True, alpha=0.3)

# --- Panel 3: w(a) effective ---
ax3 = axes[1, 0]

ax3.plot(efolds, w_eff_A, 'b-', lw=2, label='A: effective w(a)')
ax3.plot(efolds, w_B, 'r-', lw=2, alpha=0.8, label=r'B: Volovik $\rho \propto H^2$')
ax3.axhline(w_framework, color='g', ls='-', lw=2, label=f'B2: w = {w_framework} (constant)')
ax3.axhline(-1, color='gray', ls='--', lw=0.5, alpha=0.5)
ax3.axhline(0, color='gray', ls='--', lw=0.5, alpha=0.5)
ax3.axhline(1.0/3.0, color='gray', ls='--', lw=0.5, alpha=0.5)
ax3.set_xlabel('e-folds since fold', fontsize=12)
ax3.set_ylabel(r'$w_{\mathrm{eff}}(a)$', fontsize=12)
ax3.set_title('Effective Equation of State', fontsize=14)
ax3.legend(fontsize=9, loc='upper right')
ax3.set_xlim(0, N_efolds)
ax3.set_ylim(-1.5, 0.8)
ax3.grid(True, alpha=0.3)

# --- Panel 4: Summary table ---
ax4 = axes[1, 1]
ax4.axis('off')

summary_text = f"""DILUTION-CC-66: Gate Verdict = {gate_verdict}

Starting CC gap: {CC_gap_initial:.1f} OOM (q-theory, S62)

Scenario A: rho_0 = const (w=-1) + GGE dilutes
  CC gap today: {CC_gap_A:.1f} OOM
  Reduction: {CC_gap_initial - CC_gap_A:.1f} OOM (negligible)
  w_eff(today): {w_eff_A[-1]:.4f}

Scenario B: Volovik relaxation rho ~ H(a)^2
  CC gap today: {CC_gap_B:.1f} OOM
  Reduction: {CC_gap_initial - CC_gap_B:.1f} OOM
  M_KK^2 * H_0^2 seesaw: {seesaw_OOM:.1f} OOM

Scenario B2: uniform w = {w_framework}
  CC gap today: {CC_gap_B2:.1f} OOM
  Dilution: {OOM_dilution_B2:.1f} OOM over {N_efolds:.0f} e-folds

w needed to close full gap: {w_needed:.4f}
Framework w / needed: {(1+w_framework)/(1+w_needed):.1f}%
Volovik seesaw (M_Pl): +{np.log10(Lambda_v_over_obs):.0f} OOM

Key: F8 gives {CC_gap_initial - best_gap:.0f} OOM at best.
Remaining gap: {best_gap:.0f} OOM.
"""

ax4.text(0.05, 0.95, summary_text, transform=ax4.transAxes,
         fontsize=10, verticalalignment='top', fontfamily='monospace',
         bbox=dict(boxstyle='round', facecolor='lightyellow', alpha=0.8))

plt.suptitle('DILUTION-CC-66: Vacuum Energy Through Cosmic Expansion', fontsize=16, fontweight='bold')
plt.tight_layout(rect=[0, 0, 1, 0.96])
plt.savefig(os.path.join(SCRIPT_DIR, 's66_dilution_cc.png'), dpi=150, bbox_inches='tight')
print(f"Plot saved to s66_dilution_cc.png")

print(f"\n{'='*78}")
print(f"  COMPUTATION COMPLETE")
print(f"{'='*78}")
